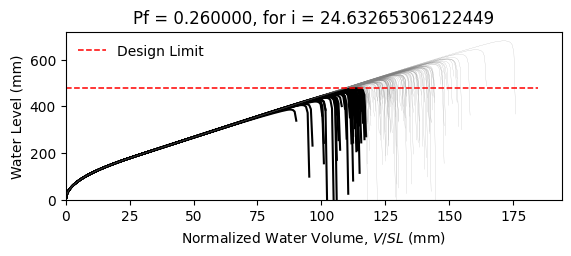

The data file committed next to this chart (first rows):
W14X22, L = 360.0 in, slope = 0.020833333333333332 in/in, dead load = 6.944444444444444e-05 kip/in…
zwlim AISC Appendix 2, zwlim DAMP, zwlim Proposed for ASCE 7, zwlim Neglect Ponding, dhnom Denver, dhnom New York, dhnom New Orleans, dh Denver, dh New York, dh New Orleans, dmax
15.16, 15.45, 13.32, 15.16, 0.8056, 0.8056, 0.8056, 4.282, 4.282, 4.282, 21.89, Safe, 
15.16, 15.45, 13.32, 15.16, 0.8056, 0.8056, 0.8056, 4.282, 4.282, 4.282, 19.07, Safe, 
15.16, 15.45, 13.32, 15.16, 0.8056, 0.8056, 0.8056, 4.282, 4.282, 4.282, 18.33, Fail, 
15.16, 15.45, 13.32, 15.16, 0.8056, 0.8056, 0.8056, 4.282, 4.282, 4.282, 21.59, Safe, 
15.16, 15.45, 13.32, 15.16, 0.8056, 0.8056, 0.8056, 4.282, 4.282, 4.282, 18.07, Fail, 
15.16, 15.45, 13.32, 15.16, 0.8056, 0.8056, 0.8056, 4.282, 4.282, 4.282, 26.79, Safe, 
15.16, 15.45, 13.32, 15.16, 0.8056, 0.8056, 0.8056, 4.282, 4.282, 4.282, 20.18, Safe, 
15.16, 15.45, 13.32, 15.16, 0.8056, 0.8056, 0.8056, 4.282, 4.282, 4.282, 18.28, Fail, 
15.16, 15.45, 13.32, 15.16, 0.8056, 0.8056, 0.8056, 4.282, 4.282, 4.282, 21.11, Safe, 
15.16, 15.45, 13.32, 15.16, 0.8056, 0.8056, 0.8056, 4.282, 4.282, 4.282, 19.81, Safe, 
15.16, 15.45, 13.32, 15.16, 0.8056, 0.8056, 0.8056, 4.282, 4.282, 4.282, 17.44, Fail, 
15.16, 15.45, 13.32, 15.16, 0.8056, 0.8056, 0.8056, 4.282, 4.282, 4.282, 16.78, Fail, 
15.16, 15.45, 13.32, 15.16, 0.8056, 0.8056, 0.8056, 4.282, 4.282, 4.282, 21.29, Safe, 
15.16, 15.45, 13.32, 15.16, 0.8056, 0.8056, 0.8056, 4.282, 4.282, 4.282, 18.69, Fail, 
15.16, 15.45, 13.32, 15.16, 0.8056, 0.8056, 0.8056, 4.282, 4.282, 4.282, 21.68, Safe, 
15.16, 15.45, 13.32, 15.16, 0.8056, 0.8056, 0.8056, 4.282, 4.282, 4.282, 19.69, Safe, 
15.16, 15.45, 13.32, 15.16, 0.8056, 0.8056, 0.8056, 4.282, 4.282, 4.282, 20.36, Safe, 
15.16, 15.45, 13.32, 15.16, 0.8056, 0.8056, 0.8056, 4.282, 4.282, 4.282, 22.29, Safe, 
15.16, 15.45, 13.32, 15.16, 0.8056, 0.8056, 0.8056, 4.282, 4.282, 4.282, 18.2, Fail, 
15.16, 15.45, 13.32, 15.16, 0.8056, 0.8056, 0.8056, 4.282, 4.282, 4.282, 19.15, Safe, 
15.16, 15.45, 13.32, 15.16, 0.8056, 0.8056, 0.8056, 4.282, 4.282, 4.282, 18.12, Fail, 
15.16, 15.45, 13.32, 15.16, 0.8056, 0.8056, 0.8056, 4.282, 4.282, 4.282, 21.53, Safe, 
15.16, 15.45, 13.32, 15.16, 0.8056, 0.8056, 0.8056, 4.282, 4.282, 4.282, 22.4, Safe, 
15.16, 15.45, 13.32, 15.16, 0.8056, 0.8056, 0.8056, 4.282, 4.282, 4.282, 19.93, Safe, 
15.16, 15.45, 13.32, 15.16, 0.8056, 0.8056, 0.8056, 4.282, 4.282, 4.282, 19.03, Safe, 
15.16, 15.45, 13.32, 15.16, 0.8056, 0.8056, 0.8056, 4.282, 4.282, 4.282, 16.77, Fail, 
15.16, 15.45, 13.32, 15.16, 0.8056, 0.8056, 0.8056, 4.282, 4.282, 4.282, 20.99, Safe, 
15.16, 15.45, 13.32, 15.16, 0.8056, 0.8056, 0.8056, 4.282, 4.282, 4.282, 20.71, Safe, 
15.16, 15.45, 13.32, 15.16, 0.8056, 0.8056, 0.8056, 4.282, 4.282, 4.282, 18.3, Fail, 
15.16, 15.45, 13.32, 15.16, 0.8056, 0.8056, 0.8056, 4.282, 4.282, 4.282, 23.15, Safe, 
15.16, 15.45, 13.32, 15.16, 0.8056, 0.8056, 0.8056, 4.282, 4.282, 4.282, 20.3, Safe, 
15.16, 15.45, 13.32, 15.16, 0.8056, 0.8056, 0.8056, 4.282, 4.282, 4.282, 21.03, Safe, 
15.16, 15.45, 13.32, 15.16, 0.8056, 0.8056, 0.8056, 4.282, 4.282, 4.282, 18.84, Fail, 
15.16, 15.45, 13.32, 15.16, 0.8056, 0.8056, 0.8056, 4.282, 4.282, 4.282, 22.47, Safe, 
15.16, 15.45, 13.32, 15.16, 0.8056, 0.8056, 0.8056, 4.282, 4.282, 4.282, 21.35, Safe, 
15.16, 15.45, 13.32, 15.16, 0.8056, 0.8056, 0.8056, 4.282, 4.282, 4.282, 18.22, Fail, 
15.16, 15.45, 13.32, 15.16, 0.8056, 0.8056, 0.8056, 4.282, 4.282, 4.282, 20.66, Safe, 
15.16, 15.45, 13.32, 15.16, 0.8056, 0.8056, 0.8056, 4.282, 4.282, 4.282, 21.03, Safe, 
15.16, 15.45, 13.32, 15.16, 0.8056, 0.8056, 0.8056, 4.282, 4.282, 4.282, 21.91, Safe, 
15.16, 15.45, 13.32, 15.16, 0.8056, 0.8056, 0.8056, 4.282, 4.282, 4.282, 17.63, Fail, 
15.16, 15.45, 13.32, 15.16, 0.8056, 0.8056, 0.8056, 4.282, 4.282, 4.282, 22.36, Safe, 
15.16, 15.45, 13.32, 15.16, 0.8056, 0.8056, 0.8056, 4.282, 4.282, 4.282, 18.86, Fail, 
15.16, 15.45, 13.32, 15.16, 0.8056, 0.8056, 0.8056, 4.282, 4.282, 4.282, 19.81, Safe, 
15.16, 15.45, 13.32, 15.16, 0.8056, 0.8056, 0.8056, 4.282, 4.282, 4.282, 19.32, Safe, 
15.16, 15.45, 13.32, 15.16, 0.8056, 0.8056, 0.8056, 4.282, 4.282, 4.282, 22.13, Safe, 
15.16, 15.45, 13.32, 15.16, 0.8056, 0.8056, 0.8056, 4.282, 4.282, 4.282, 17.19, Fail, 
15.16, 15.45, 13.32, 15.16, 0.8056, 0.8056, 0.8056, 4.282, 4.282, 4.282, 20.19, Safe, 
15.16, 15.45, 13.32, 15.16, 0.8056, 0.8056, 0.8056, 4.282, 4.282, 4.282, 18.84, Fail, 
15.16, 15.45, 13.32, 15.16, 0.8056, 0.8056, 0.8056, 4.282, 4.282, 4.282, 20.21, Safe, 
15.16, 15.45, 13.32, 15.16, 0.8056, 0.8056, 0.8056, 4.282, 4.282, 4.282, 18.42, Fail, 
15.16, 15.45, 13.32, 15.16, 0.8056, 0.8056, 0.8056, 4.282, 4.282, 4.282, 21.58, Safe, 
15.16, 15.45, 13.32, 15.16, 0.8056, 0.8056, 0.8056, 4.282, 4.282, 4.282, 16.14, Fail, 
15.16, 15.45, 13.32, 15.16, 0.8056, 0.8056, 0.8056, 4.282, 4.282, 4.282, 20.28, Safe, 
15.16, 15.45, 13.32, 15.16, 0.8056, 0.8056, 0.8056, 4.282, 4.282, 4.282, 18.84, Fail, 
15.16, 15.45, 13.32, 15.16, 0.8056, 0.8056, 0.8056, 4.282, 4.282, 4.282, 23.01, Safe, 
15.16, 15.45, 13.32, 15.16, 0.8056, 0.8056, 0.8056, 4.282, 4.282, 4.282, 18.74, Fail, 
15.16, 15.45, 13.32, 15.16, 0.8056, 0.8056, 0.8056, 4.282, 4.282, 4.282, 19.82, Safe, 
15.16, 15.45, 13.32, 15.16, 0.8056, 0.8056, 0.8056, 4.282, 4.282, 4.282, 18.7, Fail, 
15.16, 15.45, 13.32, 15.16, 0.8056, 0.8056, 0.8056, 4.282, 4.282, 4.282, 16.92, Fail, 
... 142 more rows
